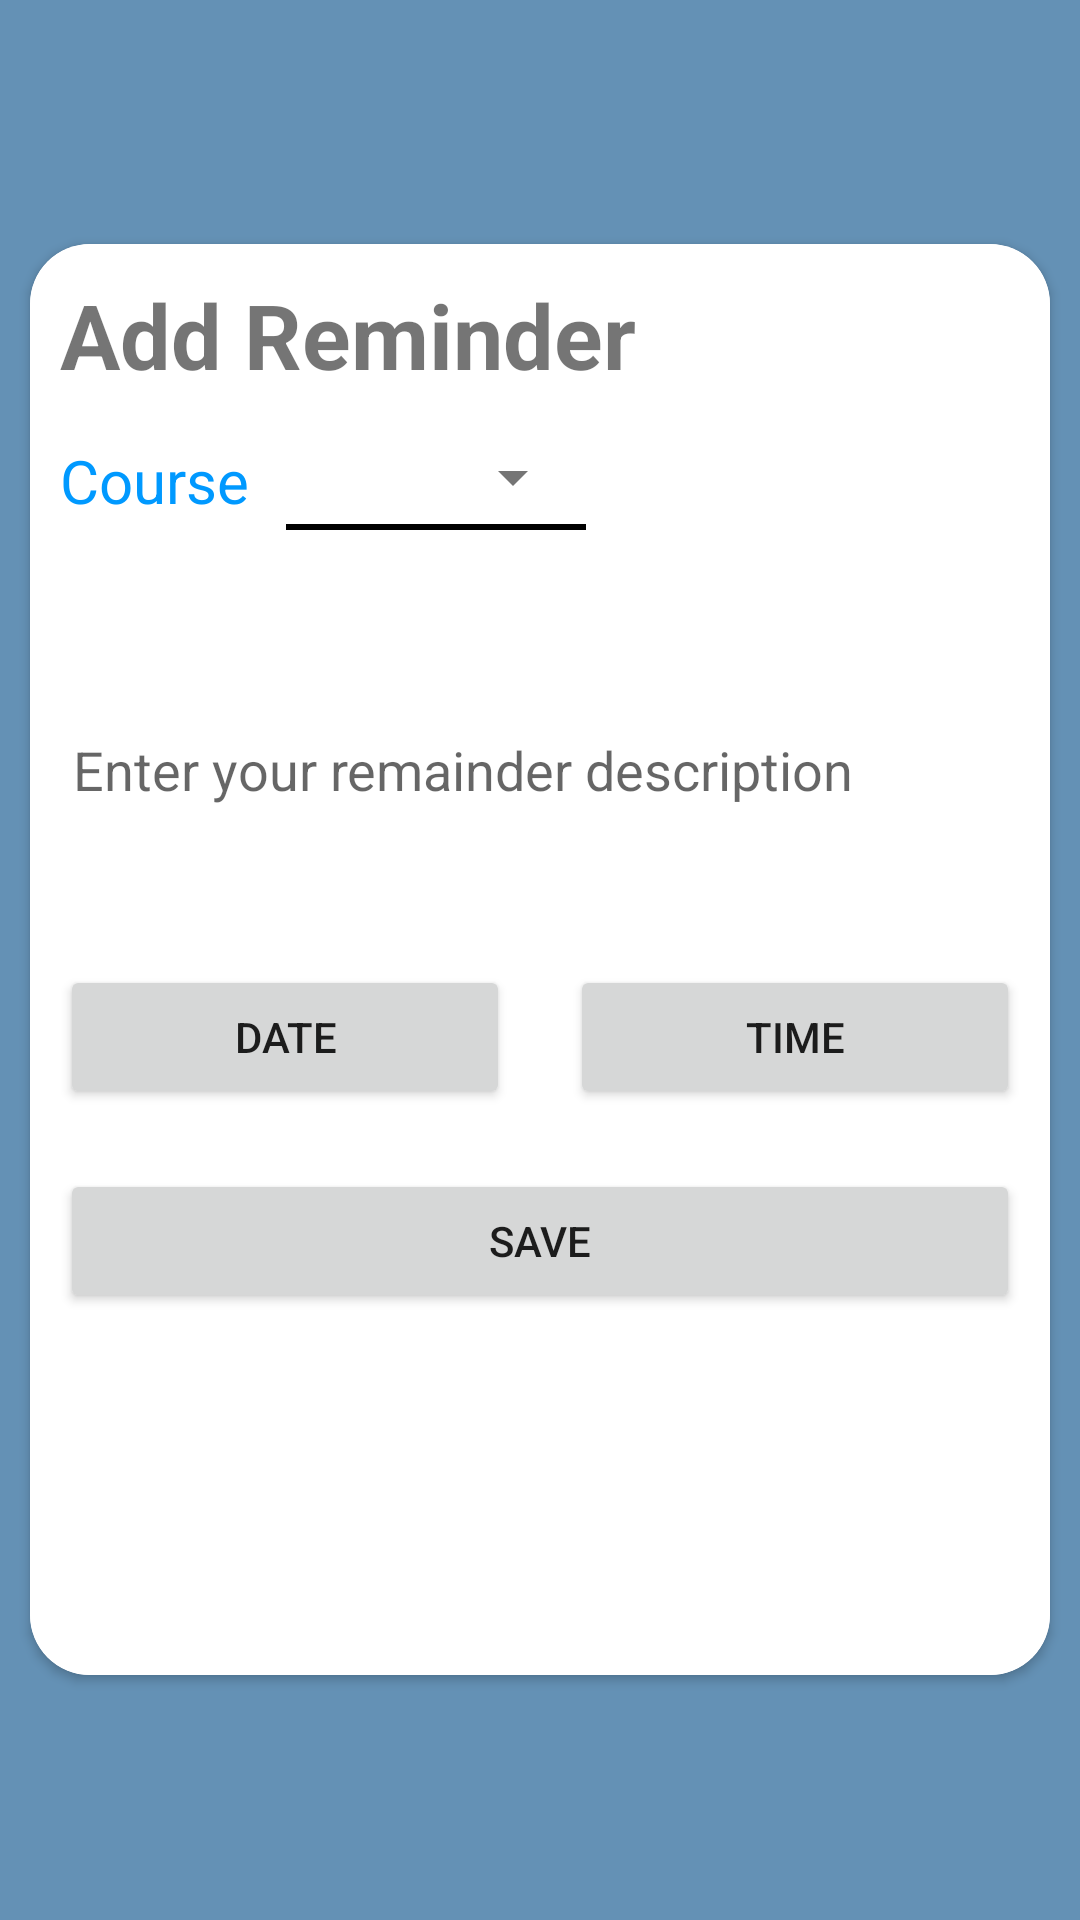

Produce the Android XML layout that renders to this screen, including the resource entries it uses.
<!-- AndroidManifest.xml: application theme AppTheme -->
<!-- res/layout/add_reminder.xml -->
<?xml version="1.0" encoding="utf-8"?>

<LinearLayout xmlns:android="http://schemas.android.com/apk/res/android"
    xmlns:app="http://schemas.android.com/apk/res-auto"
    xmlns:tools="http://schemas.android.com/tools"
    android:layout_width="match_parent"
    android:background="@color/lightblue"
    android:layout_height="match_parent"
    android:gravity="center"
    android:orientation="vertical"
    app:backgroundTint="@null"
    tools:context=".TrackerAdd">


    <androidx.cardview.widget.CardView
        android:layout_width="match_parent"
        android:layout_height="wrap_content"
        android:layout_margin="10dp"
        app:cardCornerRadius="20dp">

        <LinearLayout
            android:layout_width="match_parent"
            android:layout_height="477dp"
            android:background="@color/cardwhite"
            android:orientation="vertical"
            app:backgroundTint="@null">

            <TextView
                android:layout_width="380dp"
                android:layout_height="wrap_content"
                android:layout_margin="10dp"
                android:text="Add Reminder"
                android:textSize="30dp"
                android:textStyle="bold" />

            <LinearLayout
                android:layout_width="380dp"
                android:layout_height="60dp"
                android:orientation="horizontal">

                <TextView
                    android:id="@+id/config_course"
                    android:layout_width="75dp"
                    android:layout_height="wrap_content"
                    android:layout_marginStart="10dp"
                    android:layout_marginTop="5dp"
                    android:text="@string/course_prompt"
                    android:textAppearance="?android:attr/textAppearanceMedium"
                    android:textColor="#0099FF"
                    android:textSize="20sp"
                    tools:layout_editor_absoluteX="4dp"
                    tools:layout_editor_absoluteY="240dp" />

                <Spinner
                    android:id="@+id/rem_course_number"
                    android:layout_width="100dp"
                    android:layout_height="27dp"
                    android:layout_marginTop="4dp"
                    android:prompt="@string/course_prompt"
                    android:textAlignment="textStart"
                    android:theme="@style/ThemeOverlay.AppCompat.Light"
                    android:visibility="visible"
                    tools:layout_editor_absoluteX="127dp"
                    tools:layout_editor_absoluteY="240dp"
                    tools:visibility="visible" />

                <View
                    android:id="@+id/divider4"
                    style="@style/Divider"
                    android:layout_width="100dp"
                    android:layout_height="2dp"
                    android:layout_marginStart="-100dp"
                    android:layout_marginTop="33dp"
                    android:background="@android:color/black"
                    android:gravity="bottom"
                    tools:layout_editor_absoluteX="127dp"
                    tools:layout_editor_absoluteY="240dp" />

            </LinearLayout>

            <EditText
                android:id="@+id/editTitle"
                android:layout_width="match_parent"
                android:layout_height="90dp"
                android:layout_margin="10dp"
                android:maxLength="50"
                android:background="@drawable/edit_background"
                android:hint=" Enter your remainder description" />

            <LinearLayout
                android:layout_width="match_parent"
                android:layout_height="wrap_content"
                android:orientation="horizontal">


                <Button
                    android:id="@+id/btnDate"
                    android:layout_width="wrap_content"
                    android:layout_height="wrap_content"
                    android:layout_margin="10dp"
                    android:layout_weight="0.5"
                    android:text="date" />

                <Button
                    android:id="@+id/btnTime"
                    android:layout_width="wrap_content"
                    android:layout_height="wrap_content"
                    android:layout_margin="10dp"
                    android:layout_weight="0.5"
                    android:text="time" />

            </LinearLayout>

            <Button
                android:id="@+id/btnSbumit"
                android:layout_width="match_parent"
                android:layout_height="wrap_content"
                android:layout_margin="10dp"
                android:text="Save" />

        </LinearLayout>

    </androidx.cardview.widget.CardView>


</LinearLayout>
<!-- resources referenced by this layout -->
<resources>
  <color name="cardwhite">#FFFFFF</color>
  <color name="lightblue">#6491B5</color>
  <string name="course_prompt">Course</string>
  <style name="Divider">
          <item name="android:layout_width">match_parent</item>
          <item name="android:layout_height">2dp</item>
          <item name="android:background">?android:attr/listDivider</item>
      </style>
  <style name="AppTheme" parent="Base.Theme.MaterialComponents.Light.DarkActionBar">
          
          <item name="colorPrimary">@color/colorTheme</item>
          <item name="colorPrimaryDark">@color/colorThemeDark</item>
          <item name="colorAccent">@color/colorAccent</item>
  
  
  
      </style>
  <color name="colorTheme">#753B01</color>
  <color name="colorThemeDark">#E1A903</color>
  <color name="colorAccent">#47ACFC</color>
</resources>
